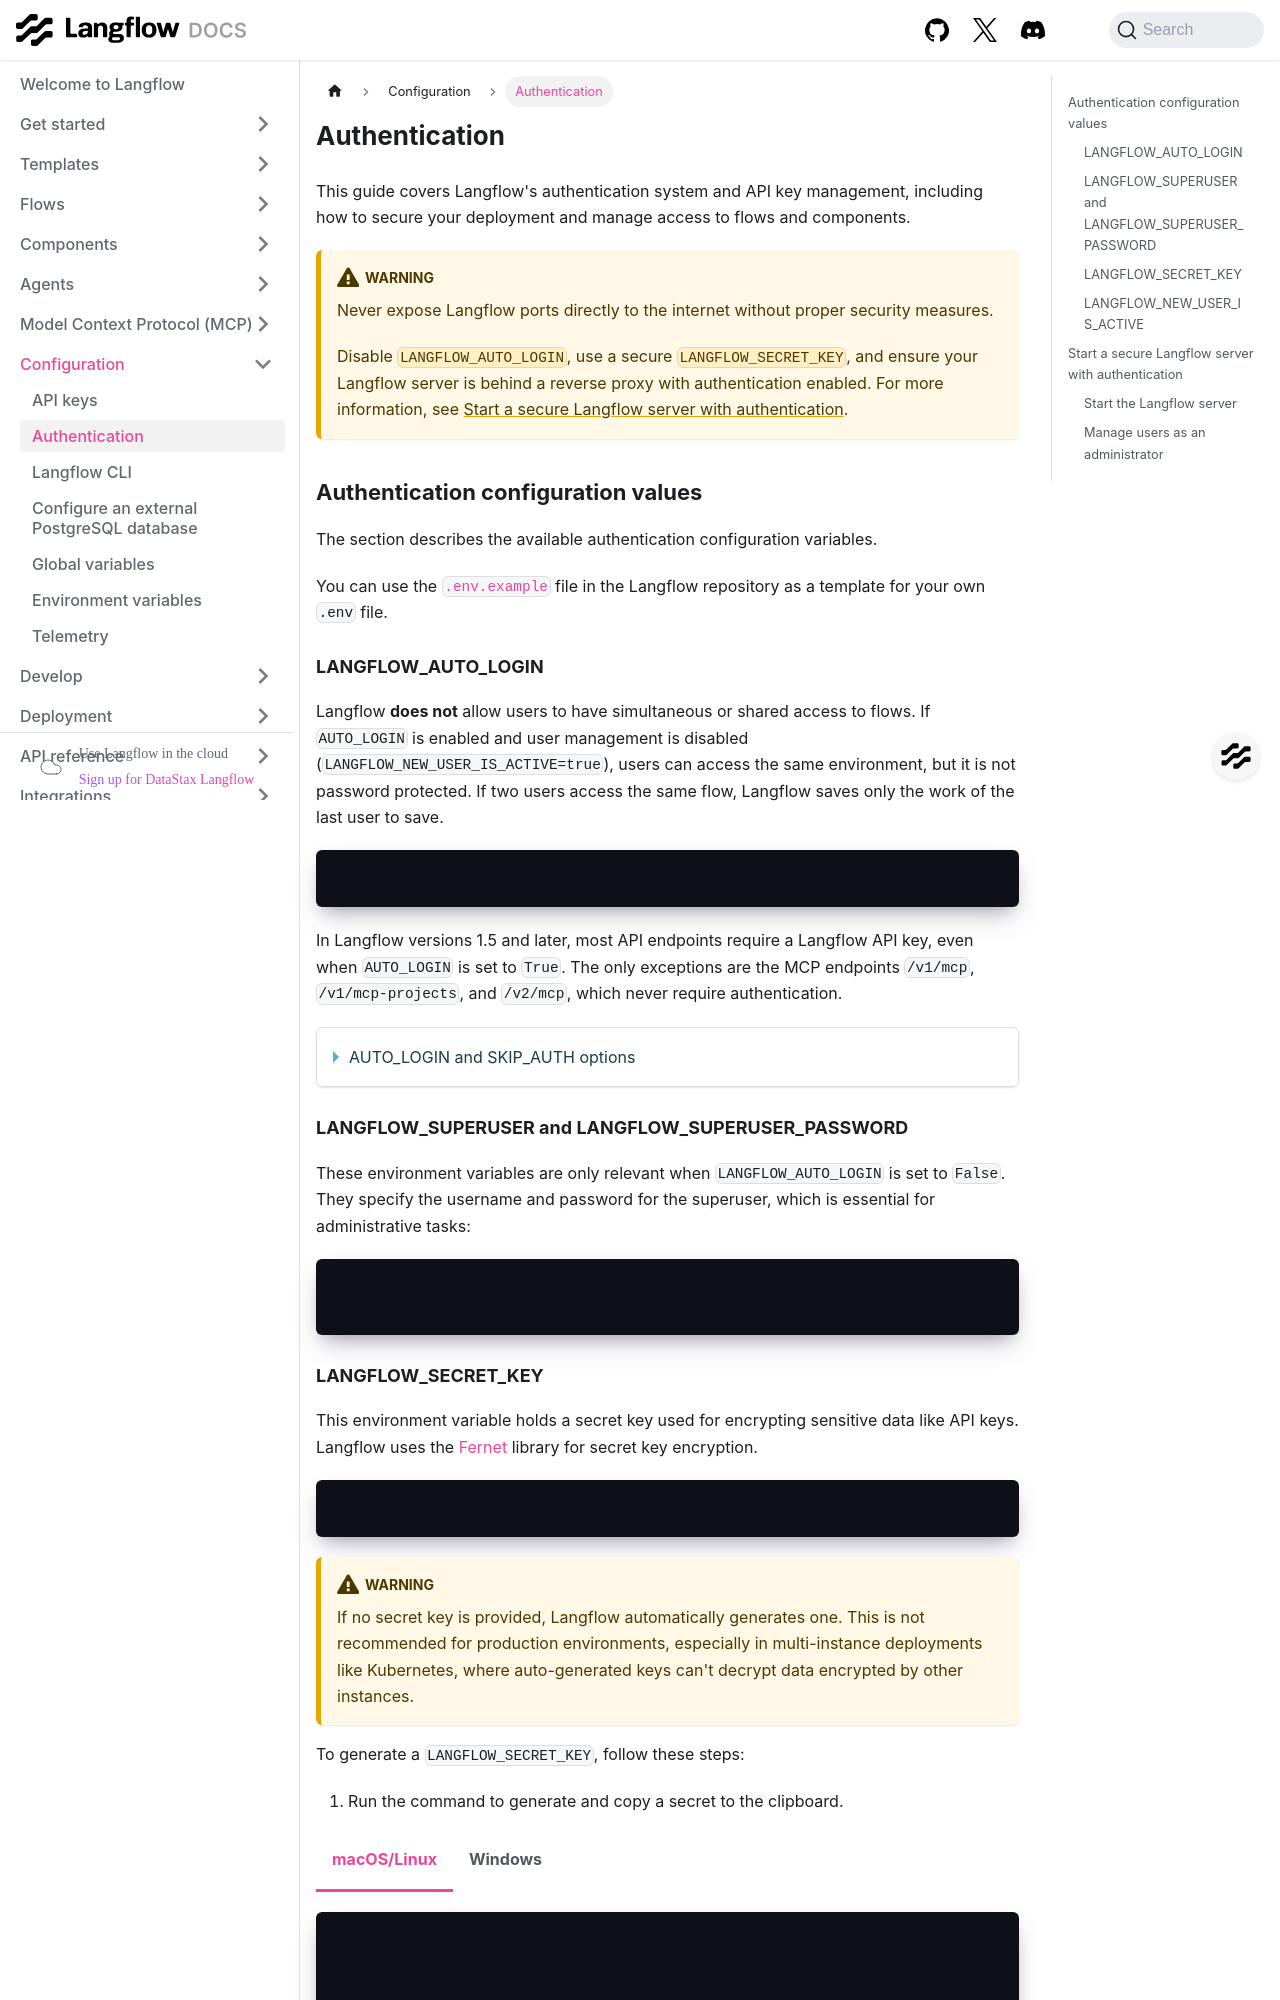

repository: DarkHawk727/langflow · page: configuration-authentication.html · generator: docusaurus

---
title: Authentication
slug: /configuration-authentication
---

import Tabs from '@theme/Tabs';
import TabItem from '@theme/TabItem';

This guide covers Langflow's authentication system and API key management, including how to secure your deployment and manage access to flows and components.

:::warning
Never expose Langflow ports directly to the internet without proper security measures.

Disable `LANGFLOW_AUTO_LOGIN`, use a secure `LANGFLOW_SECRET_KEY`, and ensure your Langflow server is behind a reverse proxy with authentication enabled.
For more information, see [Start a secure Langflow server with authentication](#start-a-secure-langflow-server-with-authentication).
:::

## Authentication configuration values

The section describes the available authentication configuration variables.

You can use the [`.env.example`](https://github.com/langflow-ai/langflow/blob/main/.env.example) file in the Langflow repository as a template for your own `.env` file.

### LANGFLOW_AUTO_LOGIN

Langflow **does not** allow users to have simultaneous or shared access to flows.
If `AUTO_LOGIN` is enabled and user management is disabled (`LANGFLOW_NEW_USER_IS_ACTIVE=true`), users can access the same environment, but it is not password protected. If two users access the same flow, Langflow saves only the work of the last user to save.

```bash
LANGFLOW_AUTO_LOGIN=True
```

In Langflow versions 1.5 and later, most API endpoints require a Langflow API key, even when `AUTO_LOGIN` is set to `True`.
The only exceptions are the MCP endpoints `/v1/mcp`, `/v1/mcp-projects`, and `/v2/mcp`, which never require authentication.

<details>
<summary>AUTO_LOGIN and SKIP_AUTH options</summary>

In Langflow versions earlier than 1.5, if `AUTO_LOGIN=true`, then Langflow automatically logs users in as a superuser without requiring authentication.
In this case, API requests don't require a Langflow API key.

In Langflow version 1.5, you can set `SKIP_AUTH_AUTO_LOGIN=true` and `AUTO_LOGIN=true` to skip authentication for API requests.
However, the `SKIP_AUTH_AUTO_LOGIN` option will be removed in a future release.
</details>

### LANGFLOW_SUPERUSER and LANGFLOW_SUPERUSER_PASSWORD

These environment variables are only relevant when `LANGFLOW_AUTO_LOGIN` is set to `False`.
They specify the username and password for the superuser, which is essential for administrative tasks:

```text
LANGFLOW_SUPERUSER=administrator
LANGFLOW_SUPERUSER_PASSWORD=securepassword
```
